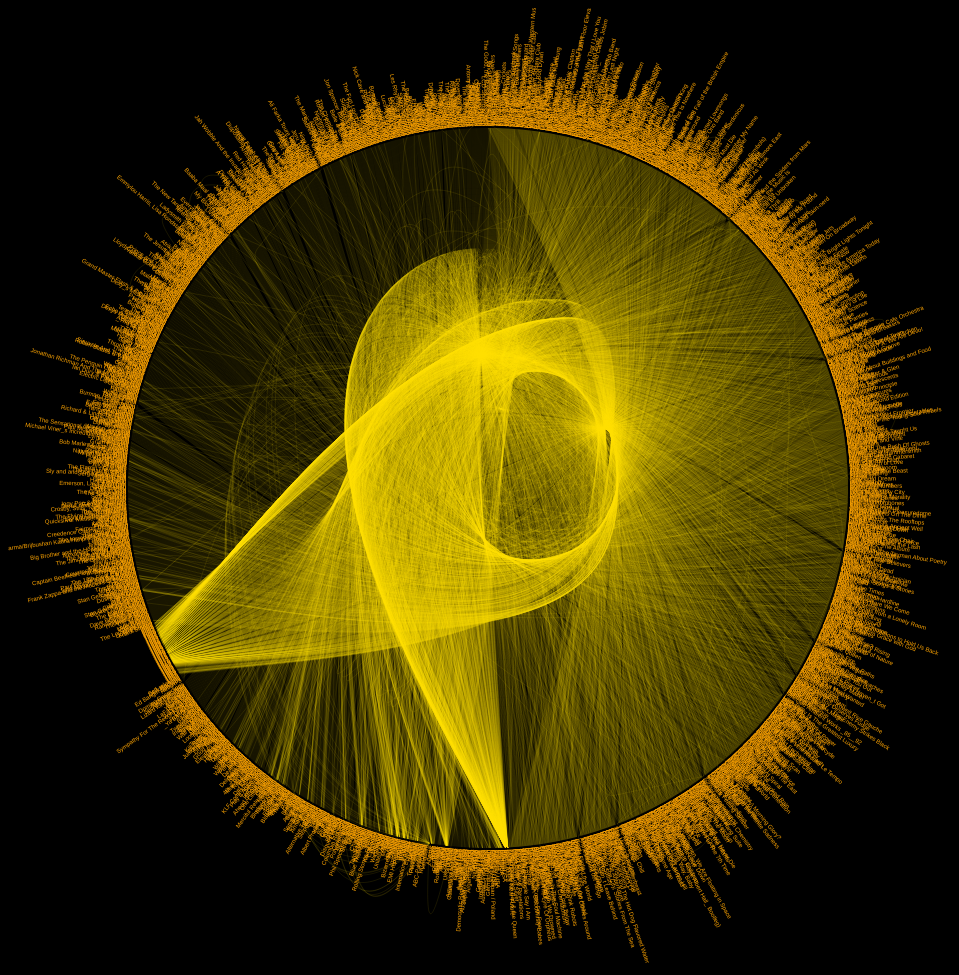
D3 v3 page, settled after 480 driven frames (8 s of simulated time); the page loaded 1 data file(s).



var diameter = 960,
    radius = diameter / 2,
    innerRadius = radius - 120;

var cluster = d3.layout.cluster()
    .size([360, innerRadius])
    .sort(null)
    .value(function(d) { return d.size; });

var bundle = d3.layout.bundle();

var line = d3.svg.line.radial()
    .interpolate("bundle")
    .tension(2.5)
    .radius(function(d) { return d.y; })
    .angle(function(d) { return d.x / 180 * Math.PI; });

var svg = d3.select("#chart").append("svg")
    .attr("width", diameter)
    .attr("height", diameter)
  .append("g")
    .attr("transform", "translate(" + radius + "," + radius + ")");

d3.json("albums.json", function(error, classes) {
  var nodes = cluster.nodes(packages.root(classes)),
      links = packages.imports(nodes);

  svg.selectAll(".link")
      .data(bundle(links))
    .enter().append("path")
      .attr("class", "link")
      .attr("d", line);

  svg.selectAll(".node")
      .data(nodes.filter(function(n) { return !n.children; }))
    .enter().append("g")
      .attr("class", "node")
      .attr("transform", function(d) { return "rotate(" + (d.x - 90) + ")translate(" + d.y + ")"; })
    .append("text")
      .attr("dx", function(d) { return d.x < 180 ? 2 : -2; })
      .attr("dy", ".31em")
      .attr("text-anchor", function(d) { return d.x < 180 ? "start" : "end"; })
      .attr("transform", function(d) { return d.x < 180 ? null : "rotate(180)"; })
      .text(function(d) { return d.key; });
});

d3.select(self.frameElement).style("height", diameter + "px");

var packages = {

  // Lazily construct the package hierarchy from class names.
  root: function(classes) {
    var map = {};

    function find(name, data) {
      var node = map[name], i;
      if (!node) {
        node = map[name] = data || {name: name, children: []};
        if (name.length) {
          node.parent = find(name.substring(0, i = name.lastIndexOf(".")));
          node.parent.children.push(node);
          node.key = name.substring(i + 1);
        }
      }
      return node;
    }

    classes.forEach(function(d) {
      find(d.name, d);
    });

    return map[""];
  },

  // Return a list of imports for the given array of nodes.
  imports: function(nodes) {
    var map = {},
        imports = [];

    // Compute a map from name to node.
    nodes.forEach(function(d) {
      map[d.name] = d;
    });

    // For each import, construct a link from the source to target node.
    nodes.forEach(function(d) {
      if (d.imports) d.imports.forEach(function(i) {
        imports.push({source: map[d.name], target: map[i]});
      });
    });

    return imports;
  }
};



### data: albums.json
[
 {
  "name": "In The Wee Small Hours",
  "imports": [
   "1955",
   "Frank Sinatra",
   "Capitol",
   "USA"
  ]
 },
 {
  "name": "Ellington at Newport _56",
  "imports": [
   "1956",
   "Duke Ellington",
   "Columbia",
   "USA"
  ]
 },
 {
  "name": "Elvis Presley",
  "imports": [
   "1956",
   "Elvis Presley",
   "RCA",
   "USA"
  ]
 },
 {
  "name": "Songs For Swingin' Lovers",
  "imports": [
   "1956",
   "Frank Sinatra",
   "Capitol",
   "USA"
  ]
 },
 {
  "name": "Birth of the Cool",
  "imports": [
   "1956",
   "Miles Davis",
   "Capitol",
   "USA"
  ]
 },
 {
  "name": "Tragic Songs Of Life",
  "imports": [
   "1956",
   "The Louvin Brothers",
   "Capitol",
   "USA"
  ]
 },
 {
  "name": "The Atomic Mr Basie",
  "imports": [
   "1957",
   "Count Basie",
   "Roulette",
   "USA"
  ]
 },
 {
  "name": "This is Fats Domino",
  "imports": [
   "1957",
   "Fats Domino",
   "Imperial",
   "USA"
  ]
 },
 "... 2,114 more items"
]